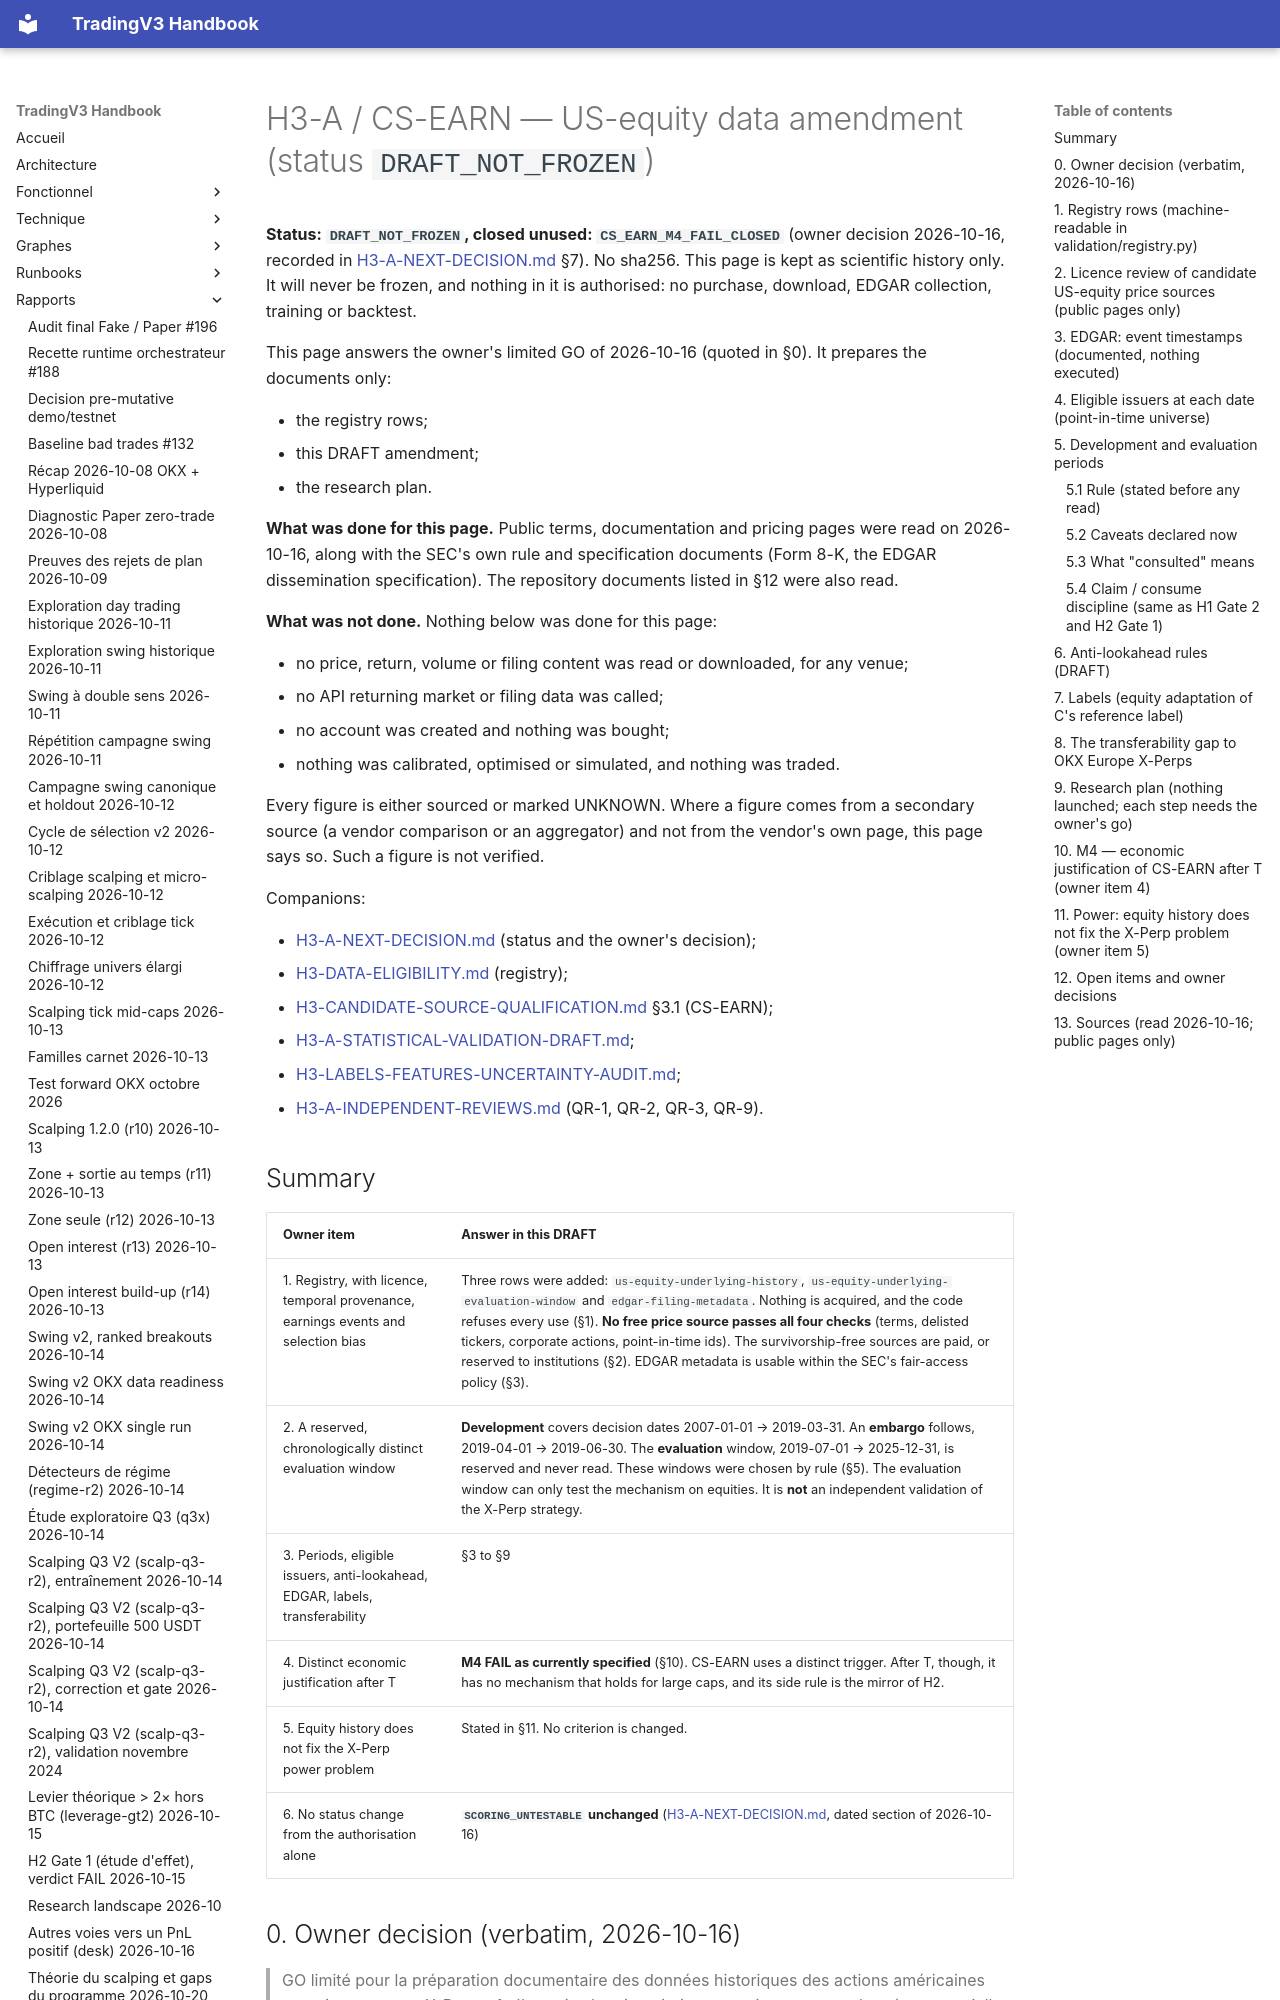

repository: pivox/tradingV3 · page: research/H3-A-CS-EARN-DATA-AMENDMENT-DRAFT.html · generator: mkdocs

# H3-A / CS-EARN — US-equity data amendment (status `DRAFT_NOT_FROZEN`)

**Status: `DRAFT_NOT_FROZEN`, closed unused: `CS_EARN_M4_FAIL_CLOSED`** (owner decision 2026-10-16, recorded in
[H3-A-NEXT-DECISION.md](H3-A-NEXT-DECISION.md) §7). No sha256. This page is kept as scientific history only. It will
never be frozen, and nothing in it is authorised: no purchase, download, EDGAR collection, training or backtest.

This page answers the owner's limited GO of 2026-10-16 (quoted in §0). It prepares the documents only:

- the registry rows;
- this DRAFT amendment;
- the research plan.

**What was done for this page.** Public terms, documentation and pricing pages were read on 2026-10-16, along with
the SEC's own rule and specification documents (Form 8-K, the EDGAR dissemination specification). The repository
documents listed in §12 were also read.

**What was not done.** Nothing below was done for this page:

- no price, return, volume or filing content was read or downloaded, for any venue;
- no API returning market or filing data was called;
- no account was created and nothing was bought;
- nothing was calibrated, optimised or simulated, and nothing was traded.

Every figure is either sourced or marked UNKNOWN. Where a figure comes from a secondary source (a vendor comparison
or an aggregator) and not from the vendor's own page, this page says so. Such a figure is not verified.

Companions:

- [H3-A-NEXT-DECISION.md](H3-A-NEXT-DECISION.md) (status and the owner's decision);
- [H3-DATA-ELIGIBILITY.md](H3-DATA-ELIGIBILITY.md) (registry);
- [H3-CANDIDATE-SOURCE-QUALIFICATION.md](H3-CANDIDATE-SOURCE-QUALIFICATION.md) §3.1 (CS-EARN);
- [H3-A-STATISTICAL-VALIDATION-DRAFT.md](H3-A-STATISTICAL-VALIDATION-DRAFT.md);
- [H3-LABELS-FEATURES-UNCERTAINTY-AUDIT.md](H3-LABELS-FEATURES-UNCERTAINTY-AUDIT.md);
- [H3-A-INDEPENDENT-REVIEWS.md](H3-A-INDEPENDENT-REVIEWS.md) (QR-1, QR-2, QR-3, QR-9).

## Summary

| Owner item | Answer in this DRAFT |
|---|---|
| 1. Registry, with licence, temporal provenance, earnings events and selection bias | Three rows were added: `us-equity-underlying-history`, `us-equity-underlying-evaluation-window` and `edgar-filing-metadata`. Nothing is acquired, and the code refuses every use (§1). **No free price source passes all four checks** (terms, delisted tickers, corporate actions, point-in-time ids). The survivorship-free sources are paid, or reserved to institutions (§2). EDGAR metadata is usable within the SEC's fair-access policy (§3). |
| 2. A reserved, chronologically distinct evaluation window | **Development** covers decision dates 2007-01-01 → 2019-03-31. An **embargo** follows, 2019-04-01 → 2019-06-30. The **evaluation** window, 2019-07-01 → 2025-12-31, is reserved and never read. These windows were chosen by rule (§5). The evaluation window can only test the mechanism on equities. It is **not** an independent validation of the X-Perp strategy. |
| 3. Periods, eligible issuers, anti-lookahead, EDGAR, labels, transferability | §3 to §9 |
| 4. Distinct economic justification after T | **M4 FAIL as currently specified** (§10). CS-EARN uses a distinct trigger. After T, though, it has no mechanism that holds for large caps, and its side rule is the mirror of H2. |
| 5. Equity history does not fix the X-Perp power problem | Stated in §11. No criterion is changed. |
| 6. No status change from the authorisation alone | **`SCORING_UNTESTABLE` unchanged** ([H3-A-NEXT-DECISION.md](H3-A-NEXT-DECISION.md), dated section of 2026-10-16) |
